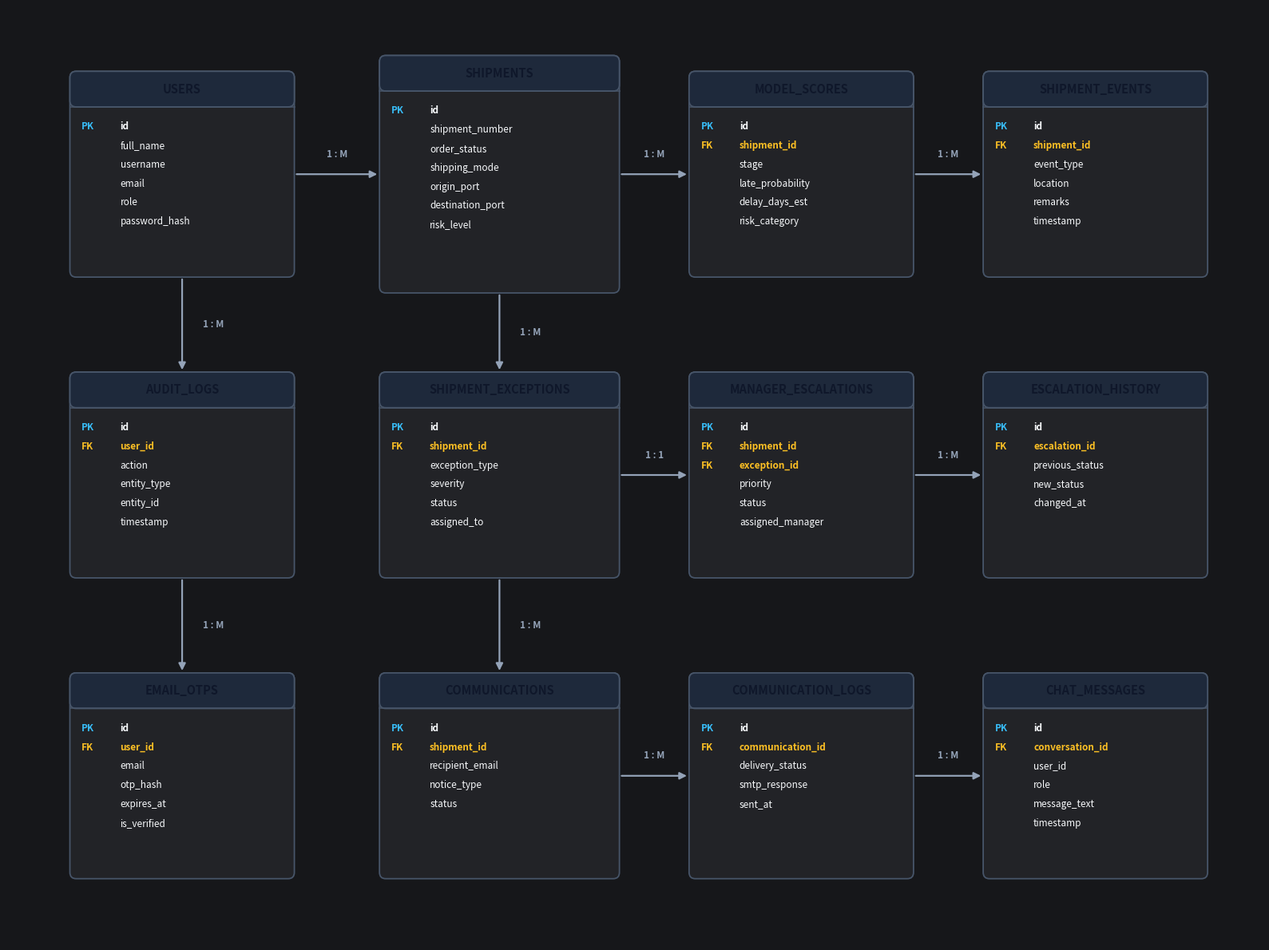
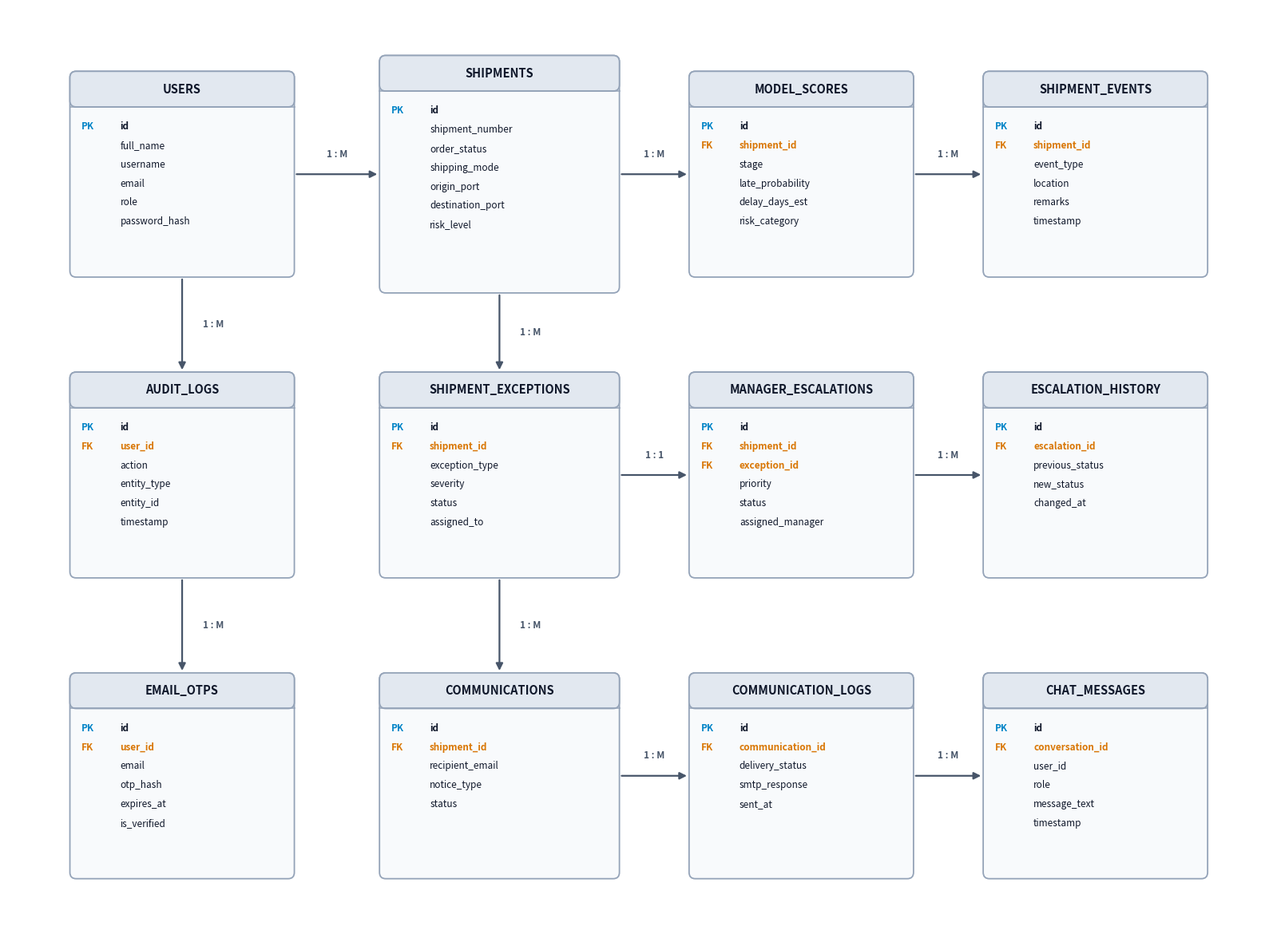

Write Python code to recreate these figures, in order.
import matplotlib.pyplot as plt
import matplotlib.patches as patches

def draw_clean_table(ax, x, y, w, h, name, pks, fks, attrs, 
                     bg='#222327', border='#3e4046', title_bg='#1e293b', 
                     text_col='#ffffff', pk_col='#38bdf8', fk_col='#fbbf24'):
    # Card outer box
    rect = patches.FancyBboxPatch((x, y), w, h, boxstyle="round,pad=0,rounding_size=0.08",
                                 linewidth=1.3, edgecolor=border, facecolor=bg)
    ax.add_patch(rect)
    
    # Title bar
    th = 0.45
    tbox = patches.FancyBboxPatch((x, y + h - th), w, th, boxstyle="round,pad=0,rounding_size=0.08",
                                  linewidth=1.3, edgecolor=border, facecolor=title_bg)
    ax.add_patch(tbox)
    ax.text(x + w/2, y + h - th/2, name, ha='center', va='center',
            color='#ffffff' if text_col=='#ffffff' else '#0f172a', 
            fontsize=10.5, fontweight='bold', fontfamily='sans-serif')
    ax.plot([x, x + w], [y + h - th, y + h - th], color=border, lw=1.1)

    # Content rows
    cy = y + h - th - 0.25
    line_h = 0.24
    
    for pk in pks:
        ax.text(x + 0.15, cy, "PK", ha='left', va='center', color=pk_col, fontsize=8.5, fontweight='bold', fontfamily='sans-serif')
        ax.text(x + 0.65, cy, pk, ha='left', va='center', color=text_col, fontsize=8.5, fontfamily='sans-serif', fontweight='bold')
        cy -= line_h

    for fk in fks:
        ax.text(x + 0.15, cy, "FK", ha='left', va='center', color=fk_col, fontsize=8.5, fontweight='bold', fontfamily='sans-serif')
        ax.text(x + 0.65, cy, fk, ha='left', va='center', color=fk_col, fontsize=8.5, fontfamily='sans-serif', fontweight='bold')
        cy -= line_h

    for attr in attrs:
        ax.text(x + 0.65, cy, attr, ha='left', va='center', color=text_col, fontsize=8.5, fontfamily='sans-serif')
        cy -= line_h

def render_ultra_clean_er(theme='dark'):
    fig, ax = plt.subplots(figsize=(16, 12), dpi=300)
    
    if theme == 'dark':
        bg_main = '#16171a'
        box_bg = '#222327'
        title_bg = '#1e293b'
        border_col = '#475569'
        text_col = '#f8fafc'
        pk_col = '#38bdf8'  # Bright Cyan
        fk_col = '#fbbf24'  # Bright Amber
        arrow_col = '#94a3b8'
        tag_bg = '#334155'
    else:
        bg_main = '#ffffff'
        box_bg = '#f8fafc'
        title_bg = '#e2e8f0'
        border_col = '#94a3b8'
        text_col = '#0f172a'
        pk_col = '#0284c7'  # Deep Blue
        fk_col = '#d97706'  # Deep Amber
        arrow_col = '#475569'
        tag_bg = '#e2e8f0'

    fig.patch.set_facecolor(bg_main)
    ax.set_facecolor(bg_main)

    w = 2.9
    h = 2.6

    # Clean 4-column layout
    # Col 1: Identity & Security (x = 0.8)
    # Col 2: Core Shipments & Exceptions (x = 4.8)
    # Col 3: ML & Escalations (x = 8.8)
    # Col 4: Telemetry & Logs (x = 12.8)

    # Row 1 (y = 8.6)
    # Row 2 (y = 4.8)
    # Row 3 (y = 1.0)

    # 1. USERS (Col 1, Row 1)
    draw_clean_table(ax, 0.8, 8.6, w, h, "USERS", 
                     ["id"], [], ["full_name", "username", "email", "role", "password_hash"],
                     box_bg, border_col, title_bg, text_col, pk_col, fk_col)

    # 2. SHIPMENTS (Col 2, Row 1) - Central Master
    draw_clean_table(ax, 4.8, 8.4, w+0.2, h+0.4, "SHIPMENTS", 
                     ["id"], [], ["shipment_number", "order_status", "shipping_mode", "origin_port", "destination_port", "risk_level"],
                     box_bg, border_col, title_bg, text_col, pk_col, fk_col)

    # 3. MODEL_SCORES (Col 3, Row 1)
    draw_clean_table(ax, 8.8, 8.6, w, h, "MODEL_SCORES", 
                     ["id"], ["shipment_id"], ["stage", "late_probability", "delay_days_est", "risk_category"],
                     box_bg, border_col, title_bg, text_col, pk_col, fk_col)

    # 4. SHIPMENT_EVENTS (Col 4, Row 1)
    draw_clean_table(ax, 12.6, 8.6, w, h, "SHIPMENT_EVENTS", 
                     ["id"], ["shipment_id"], ["event_type", "location", "remarks", "timestamp"],
                     box_bg, border_col, title_bg, text_col, pk_col, fk_col)

    # 5. AUDIT_LOGS (Col 1, Row 2)
    draw_clean_table(ax, 0.8, 4.8, w, h, "AUDIT_LOGS", 
                     ["id"], ["user_id"], ["action", "entity_type", "entity_id", "timestamp"],
                     box_bg, border_col, title_bg, text_col, pk_col, fk_col)

    # 6. SHIPMENT_EXCEPTIONS (Col 2, Row 2)
    draw_clean_table(ax, 4.8, 4.8, w+0.2, h, "SHIPMENT_EXCEPTIONS", 
                     ["id"], ["shipment_id"], ["exception_type", "severity", "status", "assigned_to"],
                     box_bg, border_col, title_bg, text_col, pk_col, fk_col)

    # 7. MANAGER_ESCALATIONS (Col 3, Row 2)
    draw_clean_table(ax, 8.8, 4.8, w, h, "MANAGER_ESCALATIONS", 
                     ["id"], ["shipment_id", "exception_id"], ["priority", "status", "assigned_manager"],
                     box_bg, border_col, title_bg, text_col, pk_col, fk_col)

    # 8. ESCALATION_HISTORY (Col 4, Row 2)
    draw_clean_table(ax, 12.6, 4.8, w, h, "ESCALATION_HISTORY", 
                     ["id"], ["escalation_id"], ["previous_status", "new_status", "changed_at"],
                     box_bg, border_col, title_bg, text_col, pk_col, fk_col)

    # 9. EMAIL_OTPS (Col 1, Row 3)
    draw_clean_table(ax, 0.8, 1.0, w, h, "EMAIL_OTPS", 
                     ["id"], ["user_id"], ["email", "otp_hash", "expires_at", "is_verified"],
                     box_bg, border_col, title_bg, text_col, pk_col, fk_col)

    # 10. COMMUNICATIONS (Col 2, Row 3)
    draw_clean_table(ax, 4.8, 1.0, w+0.2, h, "COMMUNICATIONS", 
                     ["id"], ["shipment_id"], ["recipient_email", "notice_type", "status"],
                     box_bg, border_col, title_bg, text_col, pk_col, fk_col)

    # 11. COMMUNICATION_LOGS (Col 3, Row 3)
    draw_clean_table(ax, 8.8, 1.0, w, h, "COMMUNICATION_LOGS", 
                     ["id"], ["communication_id"], ["delivery_status", "smtp_response", "sent_at"],
                     box_bg, border_col, title_bg, text_col, pk_col, fk_col)

    # 12. CHAT_MESSAGES (Col 4, Row 3)
    draw_clean_table(ax, 12.6, 1.0, w, h, "CHAT_MESSAGES", 
                     ["id"], ["conversation_id"], ["user_id", "role", "message_text", "timestamp"],
                     box_bg, border_col, title_bg, text_col, pk_col, fk_col)

    # CLEAN STRAIGHT ARROWS (Zero crossing diagonal lines!)
    # USERS -> SHIPMENTS (Row 1)
    ax.annotate("", xy=(4.8, 9.9), xytext=(3.7, 9.9),
                arrowprops=dict(arrowstyle="-|>", color=arrow_col, lw=1.6, mutation_scale=13))
    ax.text(4.25, 10.15, "1 : M", ha='center', va='center', color=arrow_col, fontsize=8.5, fontweight='bold')

    # SHIPMENTS -> MODEL_SCORES (Row 1)
    ax.annotate("", xy=(8.8, 9.9), xytext=(7.9, 9.9),
                arrowprops=dict(arrowstyle="-|>", color=arrow_col, lw=1.6, mutation_scale=13))
    ax.text(8.35, 10.15, "1 : M", ha='center', va='center', color=arrow_col, fontsize=8.5, fontweight='bold')

    # MODEL_SCORES -> SHIPMENT_EVENTS (Row 1)
    ax.annotate("", xy=(12.6, 9.9), xytext=(11.7, 9.9),
                arrowprops=dict(arrowstyle="-|>", color=arrow_col, lw=1.6, mutation_scale=13))
    ax.text(12.15, 10.15, "1 : M", ha='center', va='center', color=arrow_col, fontsize=8.5, fontweight='bold')

    # USERS -> AUDIT_LOGS (Col 1: Vertical)
    ax.annotate("", xy=(2.25, 7.4), xytext=(2.25, 8.6),
                arrowprops=dict(arrowstyle="-|>", color=arrow_col, lw=1.6, mutation_scale=13))
    ax.text(2.65, 8.0, "1 : M", ha='center', va='center', color=arrow_col, fontsize=8.5, fontweight='bold')

    # AUDIT_LOGS -> EMAIL_OTPS (Col 1: Vertical)
    ax.annotate("", xy=(2.25, 3.6), xytext=(2.25, 4.8),
                arrowprops=dict(arrowstyle="-|>", color=arrow_col, lw=1.6, mutation_scale=13))
    ax.text(2.65, 4.2, "1 : M", ha='center', va='center', color=arrow_col, fontsize=8.5, fontweight='bold')

    # SHIPMENTS -> SHIPMENT_EXCEPTIONS (Col 2: Vertical)
    ax.annotate("", xy=(6.35, 7.4), xytext=(6.35, 8.4),
                arrowprops=dict(arrowstyle="-|>", color=arrow_col, lw=1.6, mutation_scale=13))
    ax.text(6.75, 7.9, "1 : M", ha='center', va='center', color=arrow_col, fontsize=8.5, fontweight='bold')

    # SHIPMENT_EXCEPTIONS -> COMMUNICATIONS (Col 2: Vertical)
    ax.annotate("", xy=(6.35, 3.6), xytext=(6.35, 4.8),
                arrowprops=dict(arrowstyle="-|>", color=arrow_col, lw=1.6, mutation_scale=13))
    ax.text(6.75, 4.2, "1 : M", ha='center', va='center', color=arrow_col, fontsize=8.5, fontweight='bold')

    # SHIPMENT_EXCEPTIONS -> MANAGER_ESCALATIONS (Row 2: Horizontal)
    ax.annotate("", xy=(8.8, 6.1), xytext=(7.9, 6.1),
                arrowprops=dict(arrowstyle="-|>", color=arrow_col, lw=1.6, mutation_scale=13))
    ax.text(8.35, 6.35, "1 : 1", ha='center', va='center', color=arrow_col, fontsize=8.5, fontweight='bold')

    # MANAGER_ESCALATIONS -> ESCALATION_HISTORY (Row 2: Horizontal)
    ax.annotate("", xy=(12.6, 6.1), xytext=(11.7, 6.1),
                arrowprops=dict(arrowstyle="-|>", color=arrow_col, lw=1.6, mutation_scale=13))
    ax.text(12.15, 6.35, "1 : M", ha='center', va='center', color=arrow_col, fontsize=8.5, fontweight='bold')

    # COMMUNICATIONS -> COMMUNICATION_LOGS (Row 3: Horizontal)
    ax.annotate("", xy=(8.8, 2.3), xytext=(7.9, 2.3),
                arrowprops=dict(arrowstyle="-|>", color=arrow_col, lw=1.6, mutation_scale=13))
    ax.text(8.35, 2.55, "1 : M", ha='center', va='center', color=arrow_col, fontsize=8.5, fontweight='bold')

    # Clean Perimeter Connector for CHAT_MESSAGES (Row 3: Horizontal)
    ax.annotate("", xy=(12.6, 2.3), xytext=(11.7, 2.3),
                arrowprops=dict(arrowstyle="-|>", color=arrow_col, lw=1.6, mutation_scale=13))
    ax.text(12.15, 2.55, "1 : M", ha='center', va='center', color=arrow_col, fontsize=8.5, fontweight='bold')

    ax.set_xlim(0, 16.2)
    ax.set_ylim(0.2, 12.0)
    ax.axis('off')

    plt.tight_layout()
    out = rf'C:\gowtham_mithraz\RouteMind_AI\docs\er_diagram_clean_grid_{theme}.png'
    plt.savefig(out, facecolor=bg_main, bbox_inches='tight', pad_inches=0.15, dpi=300)
    plt.close()
    print(f"Generated clean ER diagram: {out}")

render_ultra_clean_er('dark')
render_ultra_clean_er('light')
